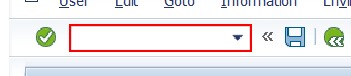
Workflow: ob58

Step 1: type "/nob58[k(enter)]" into 'OkCodeField  okcd' (saplogon.exe)

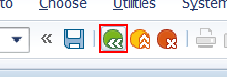
Step 2: click on 'Button  Back (F3)' in window 'Change View "Financial Statement Versions": Overview' (saplogon.exe)
